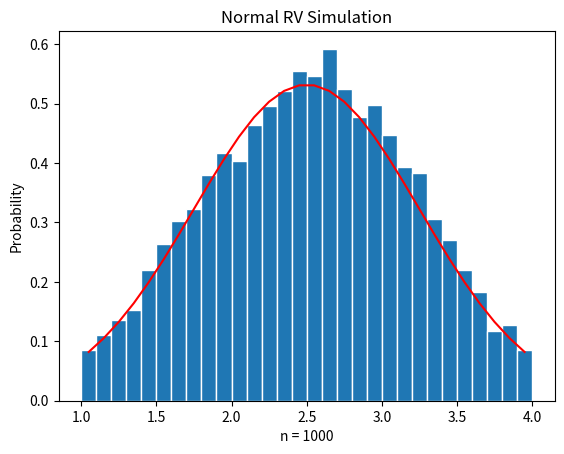

Write Python code to recreate this figure.
"""
[redacted]
Class:          EE 381 - Probability & Stats
Start Date:     3/14/19
End Date:       3/15/19
"""

import numpy as np
import matplotlib.pyplot as plt


def uniform_rv():
    print('---------------\nUNIFORM RV')
    # Generate the values of the RV X
    a = 1
    b = 4
    n = 10000
    x = np.random.uniform(a, b, n)

    # Create bins and histogram
    nbins = 30
    edgecolor = 'w'
    bins = [float(x) for x in np.linspace(a, b, nbins+1)]
    h1, bin_edges = np.histogram(x,bins,density=True)

    # Define points on the horizontal axis

    be1=bin_edges[0:np.size(bin_edges)-1]
    be2=bin_edges[1:np.size(bin_edges)]
    b1=(be1+be2)/2
    barwidth=b1[1]-b1[0] # Width of bars in the bargraph
    plt.close('all')

    # PLOT THE BAR GRAPH
    fig1 = plt.figure(1)
    plt.bar(b1,h1, width=barwidth, edgecolor=edgecolor)

    # PLOT THE UNIFORM PDF
    f = unif_pdf(1, 4, b1)
    plt.plot(b1, f, 'r')
    plt.title('Uniform RV Simulation')
    plt.xlabel('n = 1000')
    plt.ylabel('Probability')
    plt.show()

    # CALCULATE THE MEAN AND STANDARD DEVIATION
    mu_x = np.mean(x)
    sig_x = np.std(x)

    print('mu_x = ', mu_x)
    print('sig_x = ', sig_x)


def exponential_rv():
    print('---------------\nEXPONENTIAL RV')
    beta = 40
    n = 10000
    t = np.random.exponential(beta, n)
    nbins = 30
    edgecolor = 'w'
    bins = [float(t) for t in np.linspace(0, 200, nbins + 1)]
    h1, bin_edges = np.histogram(t, bins, density=True)

    # Define points on the horizontal axis

    be1 = bin_edges[0:np.size(bin_edges) - 1]
    be2 = bin_edges[1:np.size(bin_edges)]
    b1 = (be1 + be2) / 2
    barwidth = b1[1] - b1[0]  # Width of bars in the bargraph
    plt.close('all')

    # PLOT THE BAR GRAPH
    fig1 = plt.figure(1)
    plt.bar(b1, h1, width=barwidth, edgecolor=edgecolor)

    # PLOT THE UNIFORM PDF
    f = exp_pdf(beta, b1)
    plt.plot(b1, f, 'r')
    plt.title('Exponential RV Simulation')
    plt.xlabel('n = 1000')
    plt.ylabel('Probability')
    plt.show()

    # CALCULATE THE MEAN AND STANDARD DEVIATION
    mu_t = np.mean(t)
    sig_t = np.std(t)

    print('mu_t = ', mu_t)
    print('sig_t = ', sig_t)

def normal_rv():
    print('---------------\nNORMAL RV')
    mu = 2.5
    sigma = 0.75
    n = 10000
    x = np.random.normal(mu, sigma, n)
    nbins = 30
    edgecolor = 'w'
    bins = [float(x) for x in np.linspace(1, 4, nbins+1)]
    h1, bin_edges = np.histogram(x,bins,density=True)

    # Define points on the horizontal axis
    be1=bin_edges[0:np.size(bin_edges)-1]
    be2=bin_edges[1:np.size(bin_edges)]
    b1=(be1+be2)/2
    barwidth = b1[1]-b1[0] # Width of bars in the bargraph
    plt.close('all')

    # PLOT THE BAR GRAPH
    fig1 = plt.figure(1)
    plt.bar(b1,h1, width=barwidth, edgecolor=edgecolor)

    # PLOT THE UNIFORM PDF
    f = normal_pdf(mu, sigma, b1)
    plt.plot(b1, f, 'r')
    plt.title('Normal RV Simulation')
    plt.xlabel('n = 1000')
    plt.ylabel('Probability')
    plt.show()

    # CALCULATE THE MEAN AND STANDARD DEVIATION
    mu_x = np.mean(x)
    sig_x = np.std(x)

    print('mu_x = ', mu_x)
    print('sig_x = ', sig_x)


# PLOT THE UNIFORM PDF
def unif_pdf(a,b,x):
    f = (1/abs(b-a))*np.ones(np.size(x))
    return f


# PLOT THE EXPONENTIAL PDF
def exp_pdf(beta, t):
    f = np.exp((-1 / beta) * t) * (1 / beta)
    return f


# PLOT THE NORMAL PDF
def normal_pdf(mu, sig, z):
    f = np.exp(-(z - mu) ** 2 / (2 * sig ** 2)) / (sig * np.sqrt(2 * np.pi))
    return f


def main():
    uniform_rv()
    exponential_rv()
    normal_rv()


main()

